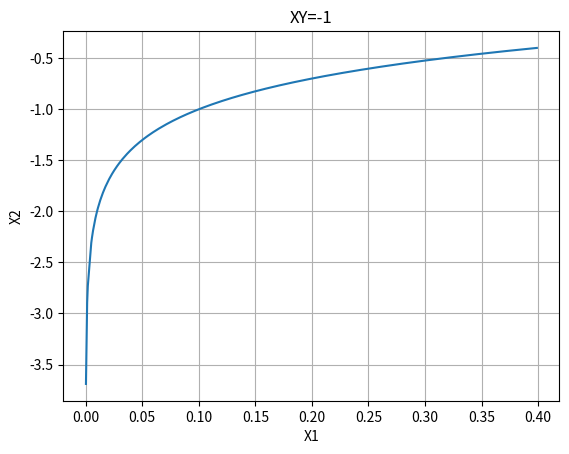

Source code (Python):
# --*-- encoding:utf-8 --*--
import numpy as np
import matplotlib.pyplot as plt
from pylab import *
import random
from math import log


def generateData(kMat, meanMat, sigma, dataNum):
    '''
    产生混合高斯模型的数据
    :param kMat: 比例系数
    :param meanMat: 均值
    :param sigma: 标准差
    :param dataNum:数据个数
    :return: 生成的数据
    '''
    dataArray = np.zeros(dataNum, dtype=np.float32)
    gaussNum = len(kMat)  # 高斯分布个数
    for dataIdx in range(dataNum):
        rand = np.random.random()  # 产生[0,1]之间的随机数
        Sum = 0
        index = 0
        while (index < gaussNum):
            Sum += kMat[index]
            if (rand < Sum):
                meanMat_val = meanMat[index]  # 均值
                sigma_val = sigma[index]  # 标准方差
                dataArray[dataIdx] = 100 + np.random.normal(meanMat_val, sigma_val)  # 随机变量它的对应高斯分布值
                break
            else:
                index += 1
    return dataArray


def createData(kMat, meanMat, sigma, dataNum):
    dataMap = {}
    gaussNum = len(kMat)  # 高斯分布个数
    for gaussIdx in range(gaussNum):
        dataLen = int(round(dataNum * float(kMat[gaussIdx])))
        dataArray = np.zeros(dataLen, dtype=np.float32)
        meanMat_val = meanMat[gaussIdx]  # 均值
        sigma_val = sigma[gaussIdx]  # 标准方差
        for i in range(dataLen):
            dataArray[i] = np.random.normal(meanMat_val, sigma_val)
        dataMap[gaussIdx] = dataArray
    return dataMap


def getSumNum(len):
    sum = 0
    idx = 0
    arr = []
    while (idx < len):
        ele = random.randint(10, 20)
        arr.append(ele)
        sum += ele
        idx += 1
    _sum = 0
    _arr = []
    for i in range(len):
        mele = float(float(arr[i]) / float(sum))
        _arr.append(mele)
        _sum += mele

    return _arr


def func1(dataMap, meanMat, sigmaMat):
    xarr = []
    yarr = []
    resMap = {}
    for key in dataMap:
        arr = dataMap[key]
        u = float(meanMat[key])
        sigma = float(sigmaMat[key])

        for i in range(len(arr)):
            x = arr[i]
            y = normfun(x, u, sigma)
            xarr.append(y)
            resMap[y] = log(y, 10)
    _xarr = sorted(xarr)
    for item in _xarr:
        yarr.append(resMap[item])
    return _xarr, yarr


def normfun(x, mu, sigma):
    return (1. / np.sqrt(2 * np.pi)) * (np.exp(-(x - mu) ** 2 / (2 * sigma ** 2)))


if __name__ == '__main__':
    dataLen = 2000
    k = [0.1, 0.2, 0.7]
    mu = [2, 4, 3]
    sigma = [1, 5, 10]
    dataMap = createData(k, mu, sigma, dataLen)
    xarr, yarr = func1(dataMap, mu, sigma)

    plt.plot(xarr, yarr)
    plt.title("XY=-1")
    # xlim(-8, 25)
    # ylim(-8, 25)

    plt.xlabel("X1")
    plt.ylabel("X2")
    plt.grid(True)

    plt.show()
